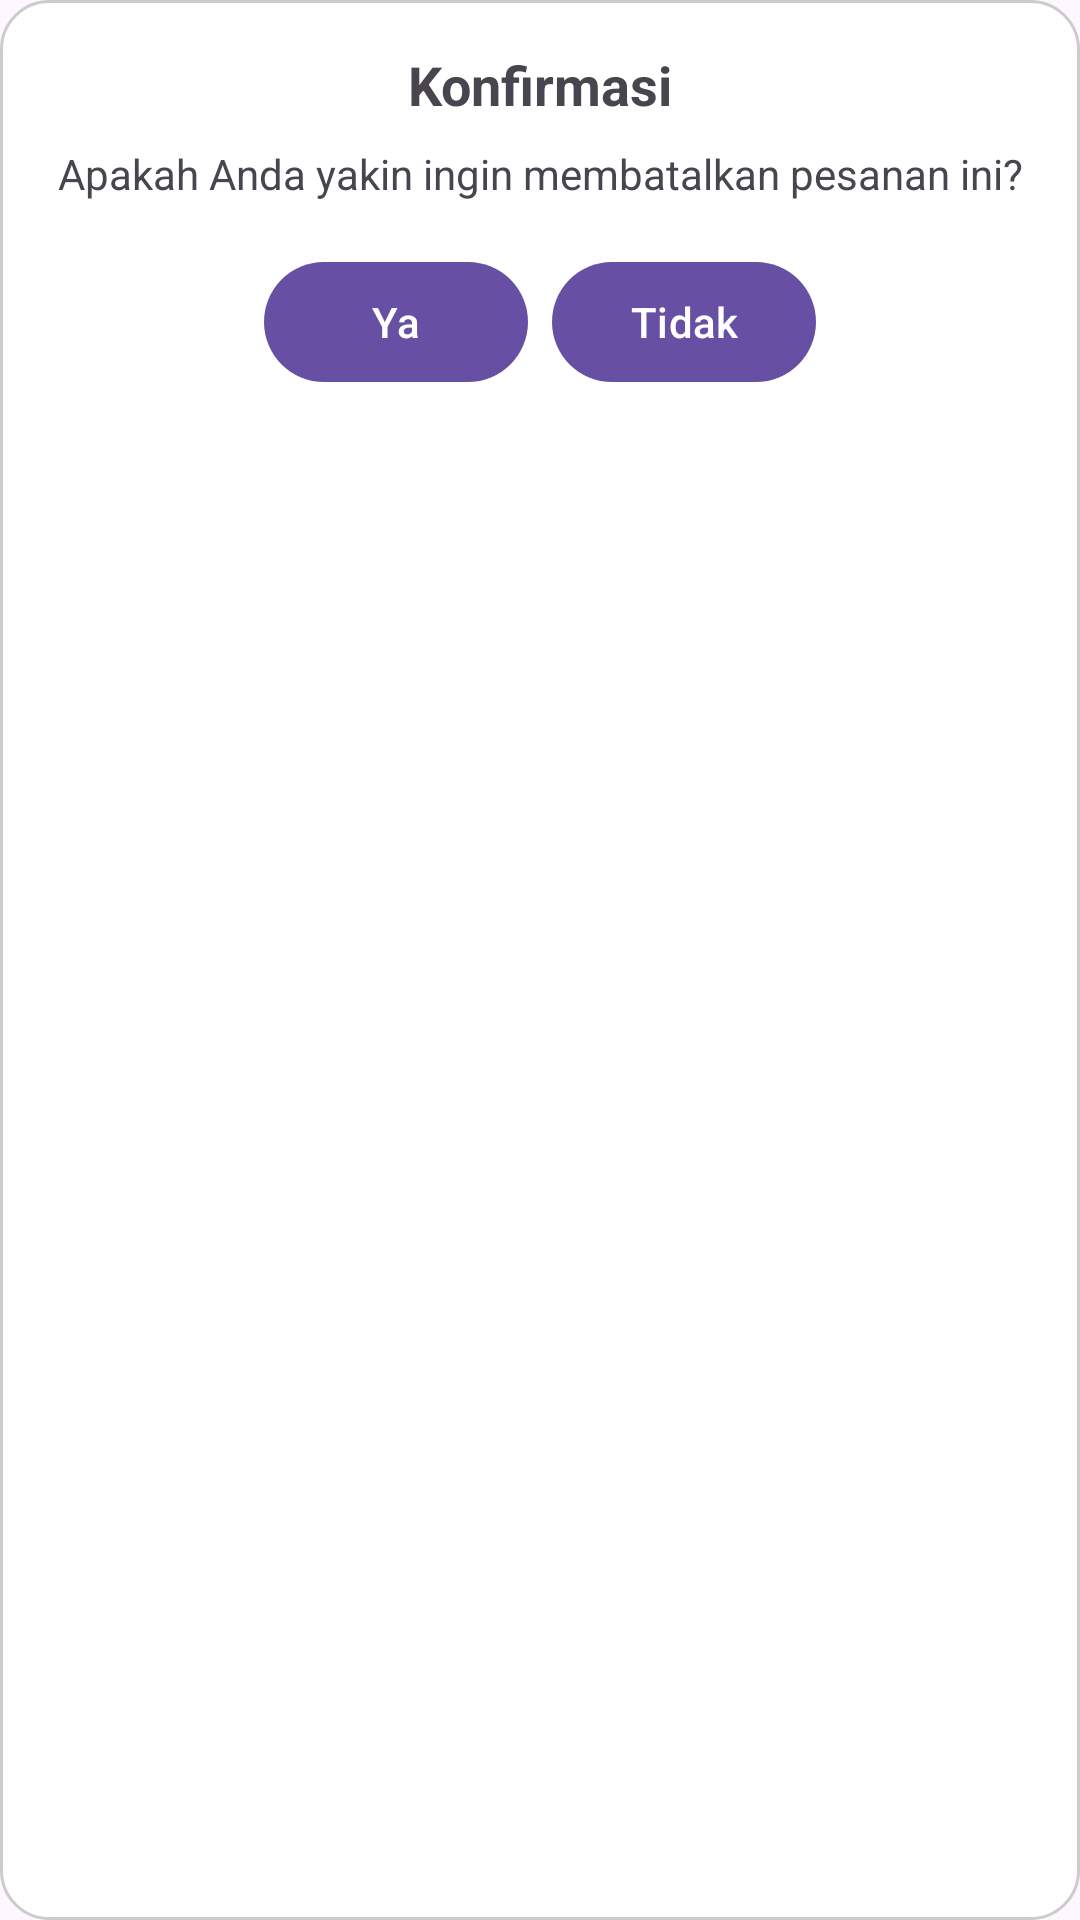

Here is an Android app screen rendered from its layout file. Give the layout XML and the strings, colors and styles it references.
<!-- AndroidManifest.xml: application theme Theme.HalePOS -->
<!-- res/layout/dialog_custom.xml -->
<?xml version="1.0" encoding="utf-8"?>
<androidx.constraintlayout.widget.ConstraintLayout xmlns:android="http://schemas.android.com/apk/res/android"
    xmlns:app="http://schemas.android.com/apk/res-auto"
    android:layout_width="match_parent"
    android:layout_height="wrap_content"
    android:padding="16dp"
    android:background="@drawable/dialog_background">

    <TextView
        android:id="@+id/dialog_title"
        android:layout_width="wrap_content"
        android:layout_height="wrap_content"
        android:text="Konfirmasi"
        android:textSize="18sp"
        android:textStyle="bold"
        app:layout_constraintTop_toTopOf="parent"
        app:layout_constraintStart_toStartOf="parent"
        app:layout_constraintEnd_toEndOf="parent"/>

    <TextView
        android:id="@+id/dialog_message"
        android:layout_width="wrap_content"
        android:layout_height="wrap_content"
        android:text="Apakah Anda yakin ingin membatalkan pesanan ini?"
        android:layout_marginTop="8dp"
        app:layout_constraintTop_toBottomOf="@id/dialog_title"
        app:layout_constraintStart_toStartOf="parent"
        app:layout_constraintEnd_toEndOf="parent"/>

    <LinearLayout
        android:layout_width="wrap_content"
        android:layout_height="wrap_content"
        android:layout_marginTop="16dp"
        android:orientation="horizontal"
        android:gravity="end"
        app:layout_constraintTop_toBottomOf="@id/dialog_message"
        app:layout_constraintStart_toStartOf="parent"
        app:layout_constraintEnd_toEndOf="parent">

        <Button
            android:id="@+id/button_yes"
            android:layout_width="wrap_content"
            android:layout_height="wrap_content"
            android:text="Ya" />

        <Button
            android:id="@+id/button_no"
            android:layout_width="wrap_content"
            android:layout_height="wrap_content"
            android:text="Tidak"
            android:layout_marginStart="8dp" />
    </LinearLayout>

</androidx.constraintlayout.widget.ConstraintLayout>
<!-- resources referenced by this layout -->
<resources>
  <!-- drawable dialog_background (drawable) -->
  <?xml version="1.0" encoding="utf-8"?>
  <shape xmlns:android="http://schemas.android.com/apk/res/android"
      android:shape="rectangle">
      <solid android:color="#FFFFFF"/>
      <corners android:radius="16dp"/>
      <padding android:left="16dp" android:right="16dp" android:top="16dp" android:bottom="16dp"/>
      <stroke android:width="1dp" android:color="#CCCCCC"/>
  </shape>
  <style name="Theme.HalePOS" parent="Base.Theme.HalePOS" />
  <style name="Base.Theme.HalePOS" parent="Theme.Material3.DayNight.NoActionBar">
          
          
          <item name="android:statusBarColor">@color/brown</item>
      </style>
  <color name="brown">#7C6D4E</color>
</resources>
